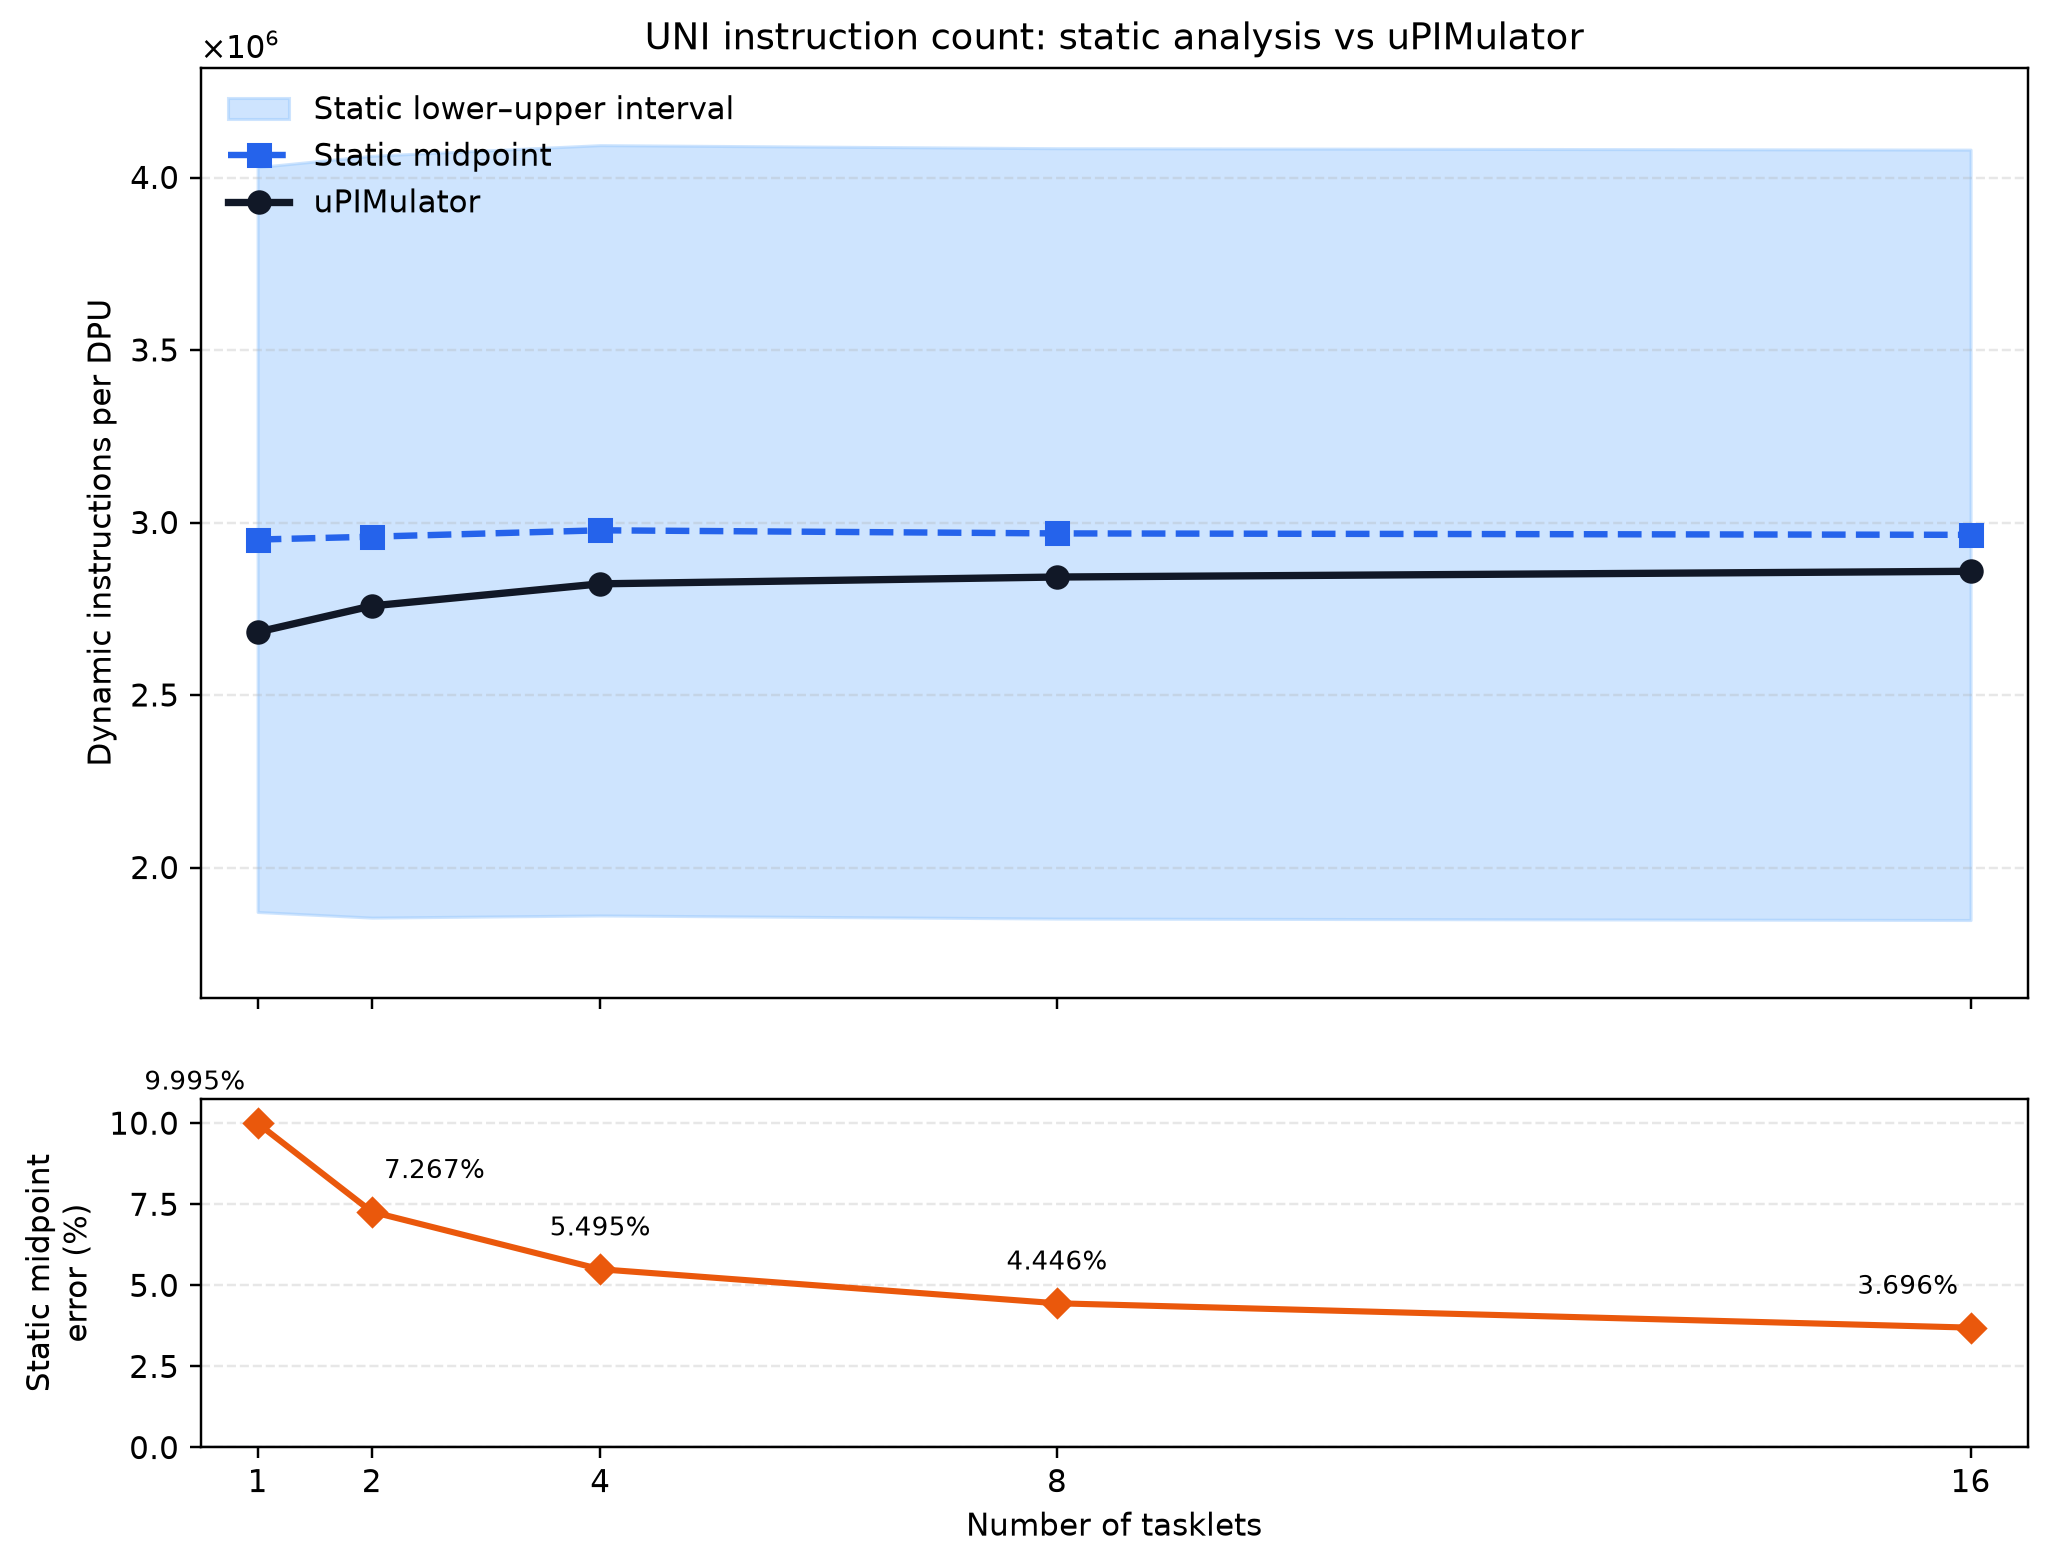

The data file committed next to this chart (first rows):
num_tasklets, static_instructions_lower, static_instructions_midpoint, static_instructions_upper, simulator_instructions, static_midpoint_minus_simulator, static_midpoint_error_percent, simulator_within_static_interval, unexpanded_callees, simulator_source
1, 1871928, 2951234, 4030540, 2683073, 268161, 9.995, True, __atomic_acquire_retry;barrier_wait, aggregated_summary
2, 1855595, 2959484, 4063374, 2758996, 200488, 7.267, True, __atomic_acquire_retry;barrier_wait, aggregated_summary
4, 1861841, 2978034, 4094226, 2822906, 155128, 5.495, True, __atomic_acquire_retry;barrier_wait, aggregated_summary
8, 1852829, 2969052, 4085274, 2842656, 126396, 4.446, True, __atomic_acquire_retry;barrier_wait, aggregated_summary
16, 1848629, 2964912, 4081194, 2859244, 105668, 3.696, True, __atomic_acquire_retry;barrier_wait, aggregated_summary
